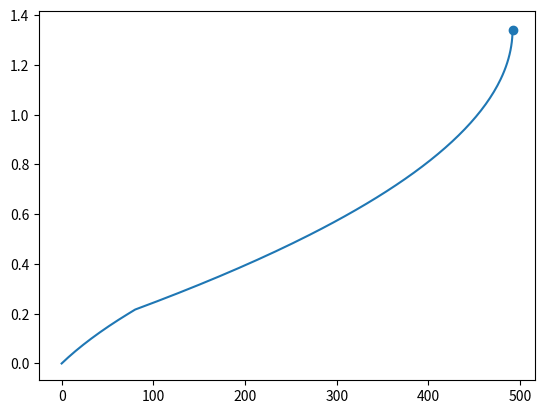

Reproduce this figure in Python.
# TODO Replace with imports from RLU instead
class vec3:
    def __init__(self, x: float, y: float, z: float):
        self.data = (x, y, z)
    def __getitem__(self, index):
        return self.data[index]
    def __add__(self, other):
        return vec3(self[0] + other[0], self[1] + other[1], self[2] + other[2])
    def __mul__(self, num):
        return vec3(self[0] * num, self[1] * num, self[2] * num)

class Orientation:
    def __init__(self, forward: vec3, left: vec3, up: vec3):
        self.forward = forward
        self.left = left
        self.up = up

def linspace(start, end, n):
    diff = end - start
    step = diff / n
    return [start + step * i for i in range(n)]

# Constants
GRAVITY = vec3(0.0, 0.0, -650.0)
MAX_FIRST_HOLD_DURATION = 0.2
MAX_JUMP_DURATION = 1.25
SINGLE_TICK_ACC = 291.667
FIRST_JUMP_ACC = 1458.333374

class JumpSim:
    def __init__(self, position, velocity, orientation, first_hold_duration, second_jump_time):
        self.position = position
        self.velocity = velocity
        self.orientation = orientation

        assert 0.0 < first_hold_duration <= MAX_FIRST_HOLD_DURATION
        assert first_hold_duration < second_jump_time # <= first_hold_duration + MAX_JUMP_DURATION
        self.first_hold_duration =first_hold_duration
        self.second_jump_time = second_jump_time

        self.jumped_twice = False
        self.timer = 0.0
        self.done = False

    def step(self, dt):
        if self.timer == 0.0:
            self.velocity += self.orientation.up * SINGLE_TICK_ACC
        elif self.timer <= self.first_hold_duration:
            self.velocity += self.orientation.up * FIRST_JUMP_ACC * dt
        elif not self.jumped_twice and self.timer >= self.second_jump_time:
            self.velocity += self.orientation.up * SINGLE_TICK_ACC
            self.jumped_twice = True

        self.velocity += GRAVITY * dt
        self.position += self.velocity * dt

        if self.position[2] <= 0.0 or self.timer > 10.0:
            self.done = True

        self.timer += dt

if __name__ == "__main__":
    import matplotlib.pyplot as plt

    # Setup
    initial_pos = vec3(0.0, 0.0, 0.0)
    initial_vel = vec3(0.0, 0.0, 0.0)
    orientation = Orientation(
        vec3(1.0, 0.0, 0.0),
        vec3(0.0, 1.0, 0.0),
        vec3(0.0, 0.0, 1.0)
    )
    dt = 1.0 / 120.0
       
    times = [0.0]
    heights = [0.0]

    jump_sim = JumpSim(initial_pos, initial_vel, orientation, 0.2, 0.2 + dt)
    max_height = 0.0
    max_height_time = 0.0
    while not jump_sim.done:
        jump_sim.step(dt)
        times.append(jump_sim.timer)
        heights.append(jump_sim.position[2])

        if jump_sim.position[2] > max_height:
            max_height = jump_sim.position[2]
            max_height_time = jump_sim.timer
        else:
            break

    plt.plot(heights, times)
    plt.scatter([max_height], [max_height_time])

    def f(x):
        a = 1.872348977E-8
        b = -1.126747937E-5
        c = 3.560647225E-3
        d = -7.446058499E-3
        return a * x**3 + b * x**2 + c * x + d

    def g(x):
        a = 4.448405035E-11
        b = -2.688967668E-8
        c = 3.678194738E-6
        d = 1.908793073E-3
        e = 2.870888799E-2
        return a * x**4 + b * x**3 + c * x**2 + d * x + e

    x = linspace(0, 500, 100)
    y1 = [f(x_i) for x_i in x]
    y2 = [g(x_i) for x_i in x]

    # plt.plot(x, y1)
    # plt.plot(x, y2)

    for i, ii in zip(heights, times):
        print(i, "\t", ii)

    plt.show()
